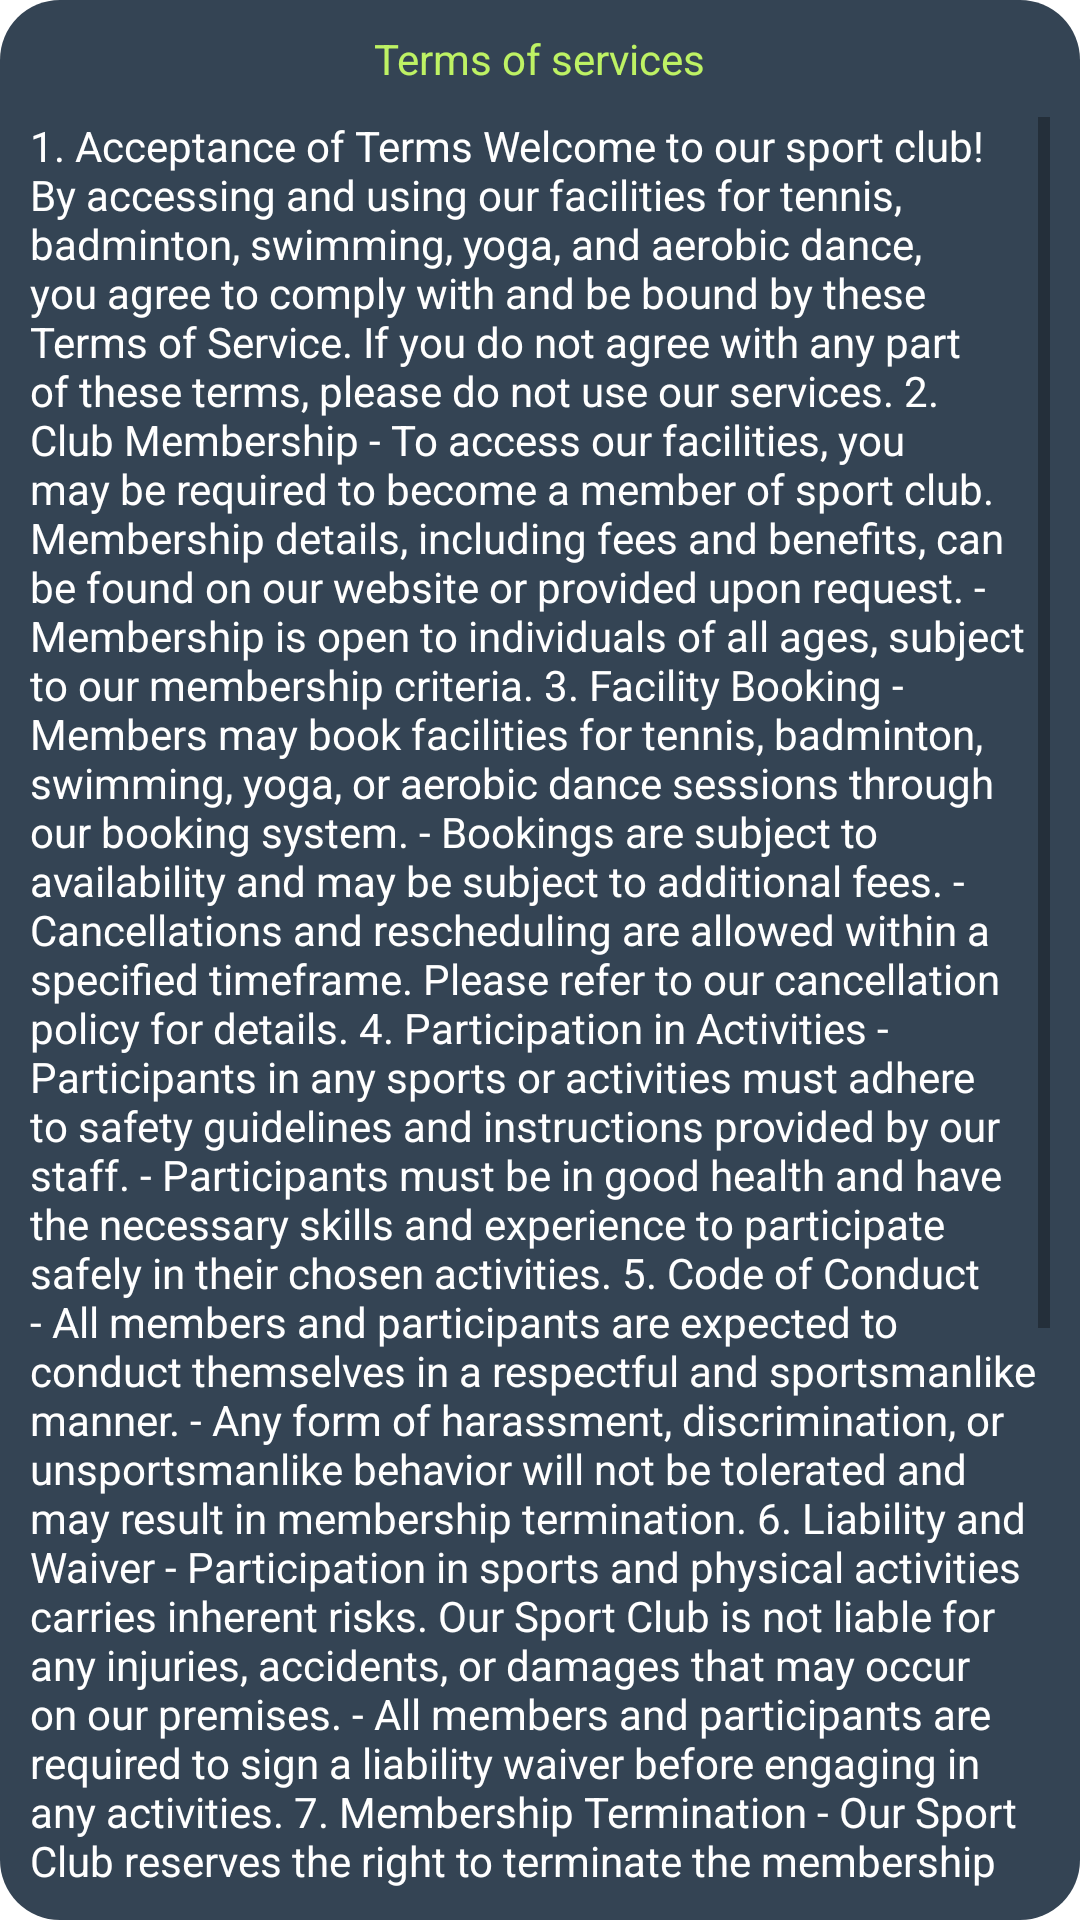

Write the Android layout XML for this screen, with the resource values it uses.
<!-- AndroidManifest.xml: application theme Theme.Grootclub.NoActionBar -->
<!-- res/layout/fragment_terms_of_services.xml -->
<?xml version="1.0" encoding="utf-8"?>
<androidx.constraintlayout.widget.ConstraintLayout xmlns:android="http://schemas.android.com/apk/res/android"
    xmlns:tools="http://schemas.android.com/tools"
    android:layout_width="match_parent"
    android:layout_height="match_parent"
    android:background="@drawable/bg_radius"
    android:backgroundTint="@color/bg4"
    android:layout_margin="@dimen/margin20dp"
    xmlns:app="http://schemas.android.com/apk/res-auto"
    tools:context=".ui.TermsOfServices.TermsOfServicesFragment">

    
    <TextView
        android:id="@+id/txtPrivacyPolicy"
        android:layout_width="wrap_content"
        android:layout_height="wrap_content"
        android:text="@string/terms_of_services"
        android:textColor="@color/background_color"
        style="@style/TextTile18"
        app:layout_constraintTop_toTopOf="parent"
        android:layout_margin="@dimen/margin10dp"
        app:layout_constraintStart_toStartOf="parent"
        app:layout_constraintEnd_toEndOf="parent"/>

    <ScrollView
        android:layout_width="wrap_content"
        android:layout_height="0dp"
        app:layout_constraintTop_toBottomOf="@+id/txtPrivacyPolicy"
        app:layout_constraintStart_toStartOf="parent"
        app:layout_constraintEnd_toEndOf="parent"
        app:layout_constraintBottom_toBottomOf="parent"
        android:padding="@dimen/margin10dp">

        <TextView
            android:layout_width="wrap_content"
            android:layout_height="wrap_content"
            android:text="@string/txt_of_services"
            style="@style/TextDetail16"
            android:textColor="@color/white"/>

    </ScrollView>

</androidx.constraintlayout.widget.ConstraintLayout>
<!-- resources referenced by this layout -->
<resources>
  <color name="background_color">#BEF264</color>
  <color name="bg4">#344454</color>
  <color name="white">#FFFFFFFF</color>
  <dimen name="margin10dp">10dp</dimen>
  <dimen name="margin20dp">20dp</dimen>
  <string name="terms_of_services">Terms of services</string>
  <string name="txt_of_services">1. Acceptance of Terms
  Welcome to our sport club! By accessing and using our facilities for tennis, badminton, swimming, yoga, and aerobic dance, you agree to comply with and be bound by these Terms of Service. If you do not agree with any part of these terms, please do not use our services.
  
  2. Club Membership
  - To access our facilities, you may be required to become a member of sport club. Membership details, including fees and benefits, can be found on our website or provided upon request.
  
  - Membership is open to individuals of all ages, subject to our membership criteria.
  
  3. Facility Booking
  - Members may book facilities for tennis, badminton, swimming, yoga, or aerobic dance sessions through our booking system.
  
  - Bookings are subject to availability and may be subject to additional fees.
  
  - Cancellations and rescheduling are allowed within a specified timeframe. Please refer to our cancellation policy for details.
  
  4. Participation in Activities
  - Participants in any sports or activities must adhere to safety guidelines and instructions provided by our staff.
  
  - Participants must be in good health and have the necessary skills and experience to participate safely in their chosen activities.
  
  5. Code of Conduct
  - All members and participants are expected to conduct themselves in a respectful and sportsmanlike manner.
  
  - Any form of harassment, discrimination, or unsportsmanlike behavior will not be tolerated and may result in membership termination.
  
  6. Liability and Waiver
  - Participation in sports and physical activities carries inherent risks. Our Sport Club is not liable for any injuries, accidents, or damages that may occur on our premises.
  
  - All members and participants are required to sign a liability waiver before engaging in any activities.
  
  7. Membership Termination
  - Our Sport Club reserves the right to terminate the membership of any individual who violates these Terms of Service or engages in misconduct.
  
  - Membership termination may result in the forfeiture of any membership fees.
  
  8. Privacy
  - We respect your privacy and will handle your personal information in accordance with our Privacy Policy, which can be found on our website.
  
  9. Changes to Terms
  - Our Sport Club reserves the right to modify or update these Terms of Service at any time. Any changes will be effective upon posting on our website.
  
  10. Contact Information
  If you have any questions or concerns about these Terms of Service, please contact us at:
  
  sport club
  
  4 Privet Drive, Little Whinging,
  Surrey, England
  +66812345678
  sportclub@example.com
  By using our services, you acknowledge that you have read, understood, and agreed to these Terms of Service. Thank you for choosing Our Sport Club for your sporting and fitness needs. We look forward to providing you with a safe and enjoyable experience!</string>
  <style name="TextDetail16">
          <item name="android:textSize">@dimen/text_size_16sp</item>
          <item name="android:textColor">@color/text_slate_700</item>
          <item name="android:textStyle">normal</item>
      </style>
  <style name="TextTile18">
          <item name="android:textSize">@dimen/text_size_18sp</item>
          <item name="android:textColor">@color/text_slate_700</item>
          <item name="android:textStyle">bold</item>
      </style>
  <style name="Theme.Grootclub.NoActionBar">
          <item name="windowActionBar">false</item>
          <item name="windowNoTitle">true</item>
      </style>
  <color name="gray_e3">#e3e8f1</color>
  <dimen name="text_size_16sp">16sp</dimen>
  <color name="text_slate_700">#334155</color>
  <dimen name="text_size_18sp">18sp</dimen>
</resources>
